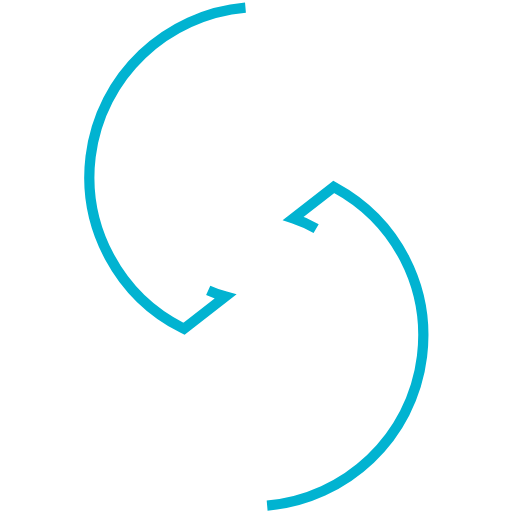
t = 0.00 s
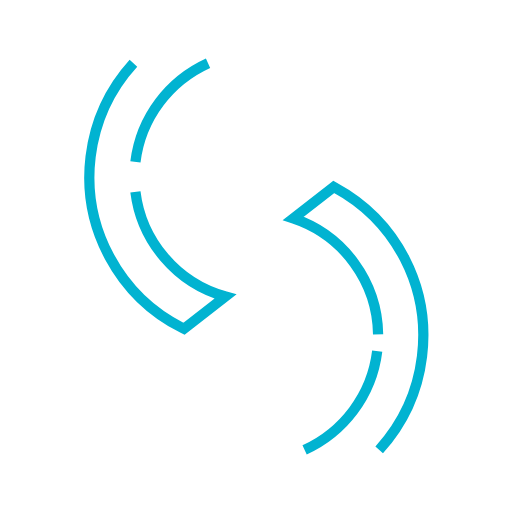
t = 0.25 s
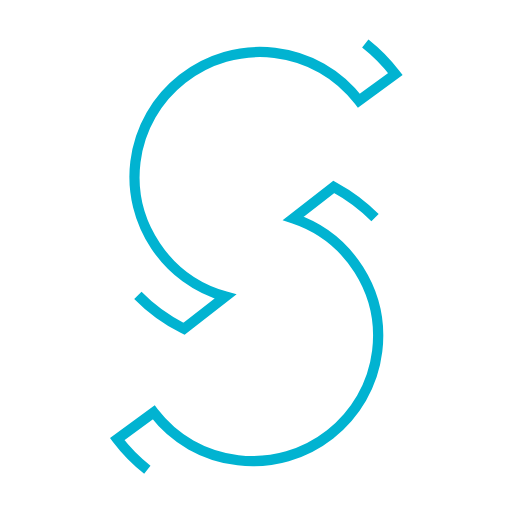
t = 0.75 s
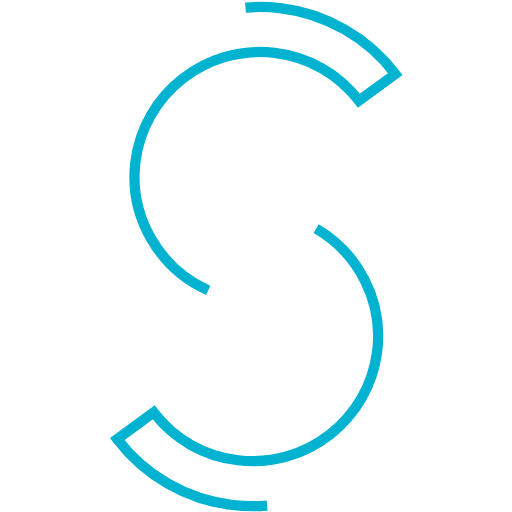
t = 1.00 s
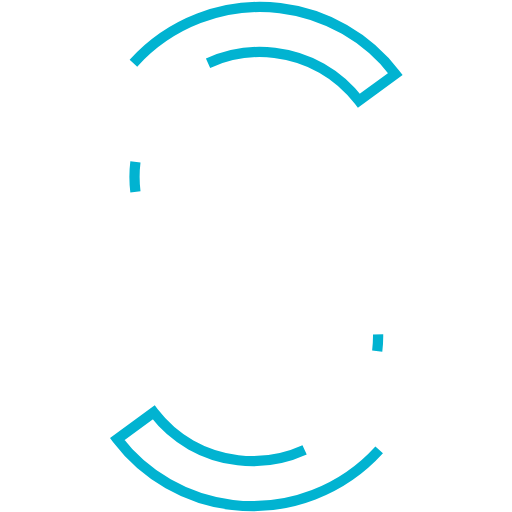
t = 1.25 s
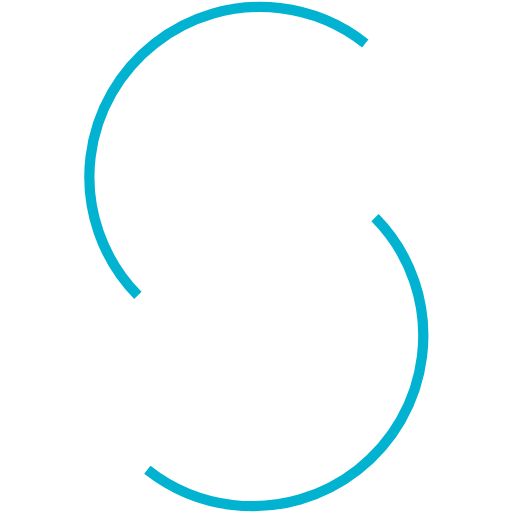
t = 1.75 s

The animated SVG that drew these frames (rendered in a browser with its animation timeline set to each time). Animation: 1 CSS @keyframes rule; one cycle of 2.00 s, repeats indefinitely.

<?xml version="1.0" encoding="utf-8"?>
<svg version="1.1" id="Layer_1" xmlns="http://www.w3.org/2000/svg" xmlns:xlink="http://www.w3.org/1999/xlink" x="0px" y="0px"
     width="400px" height="400px" viewBox="0 0 400 400" enable-background="new 0 0 400 400" xml:space="preserve">

<defs>
    <style type="text/css">
        .swoosh {
            stroke-dasharray: 400;
            stroke-dashoffset: 400;
            /* The animation now takes 4 seconds to complete a full draw-and-erase cycle */
            animation: draw-and-erase 2s linear infinite;
        }

        /* MODIFIED KEYFRAMES FOR A SEAMLESS LOOP */
        @keyframes draw-and-erase {
            /* At the halfway point, the path is fully drawn */
            50% {
                stroke-dashoffset: 0;
            }
            /* At the end, the path is fully "erased" by continuing the offset */
            100% {
                stroke-dashoffset: -400;
            }
        }
    </style>
</defs>

<g>
    <path class="swoosh" stroke="#01B3D1" stroke-width="8" fill="none" d="M105.796,126.509c6.512-53.309,55.313-91.542,108.765-85.232c26.434,3.126,49.74,16.376,65.843,37.411
        l28.49-20.84c-21.643-28.538-54.373-47.264-90.071-51.487C146.077-2.216,79.664,49.82,70.784,122.377
        c-6.74,55.242,22.232,109.116,72.114,134.074l0.862,0.425l32.373-25.194C130.165,218.888,99.996,173.971,105.796,126.509"/>
    <path class="swoosh" stroke="#01B3D1" stroke-width="8" fill="none" d="M294.691,274.35c-6.517,53.33-55.325,91.566-108.741,85.243c-26.476-3.116-49.779-16.363-65.874-37.402
        l-28.485,20.835c21.648,28.537,54.371,47.271,90.09,51.483c72.737,8.59,139.142-43.457,148.016-116.026
        c6.611-54.145-20.13-105.951-68.146-132.054l-0.768-0.424l-31.665,24.61C272.754,185.205,300.276,228.588,294.691,274.35"/>
</g>
</svg>